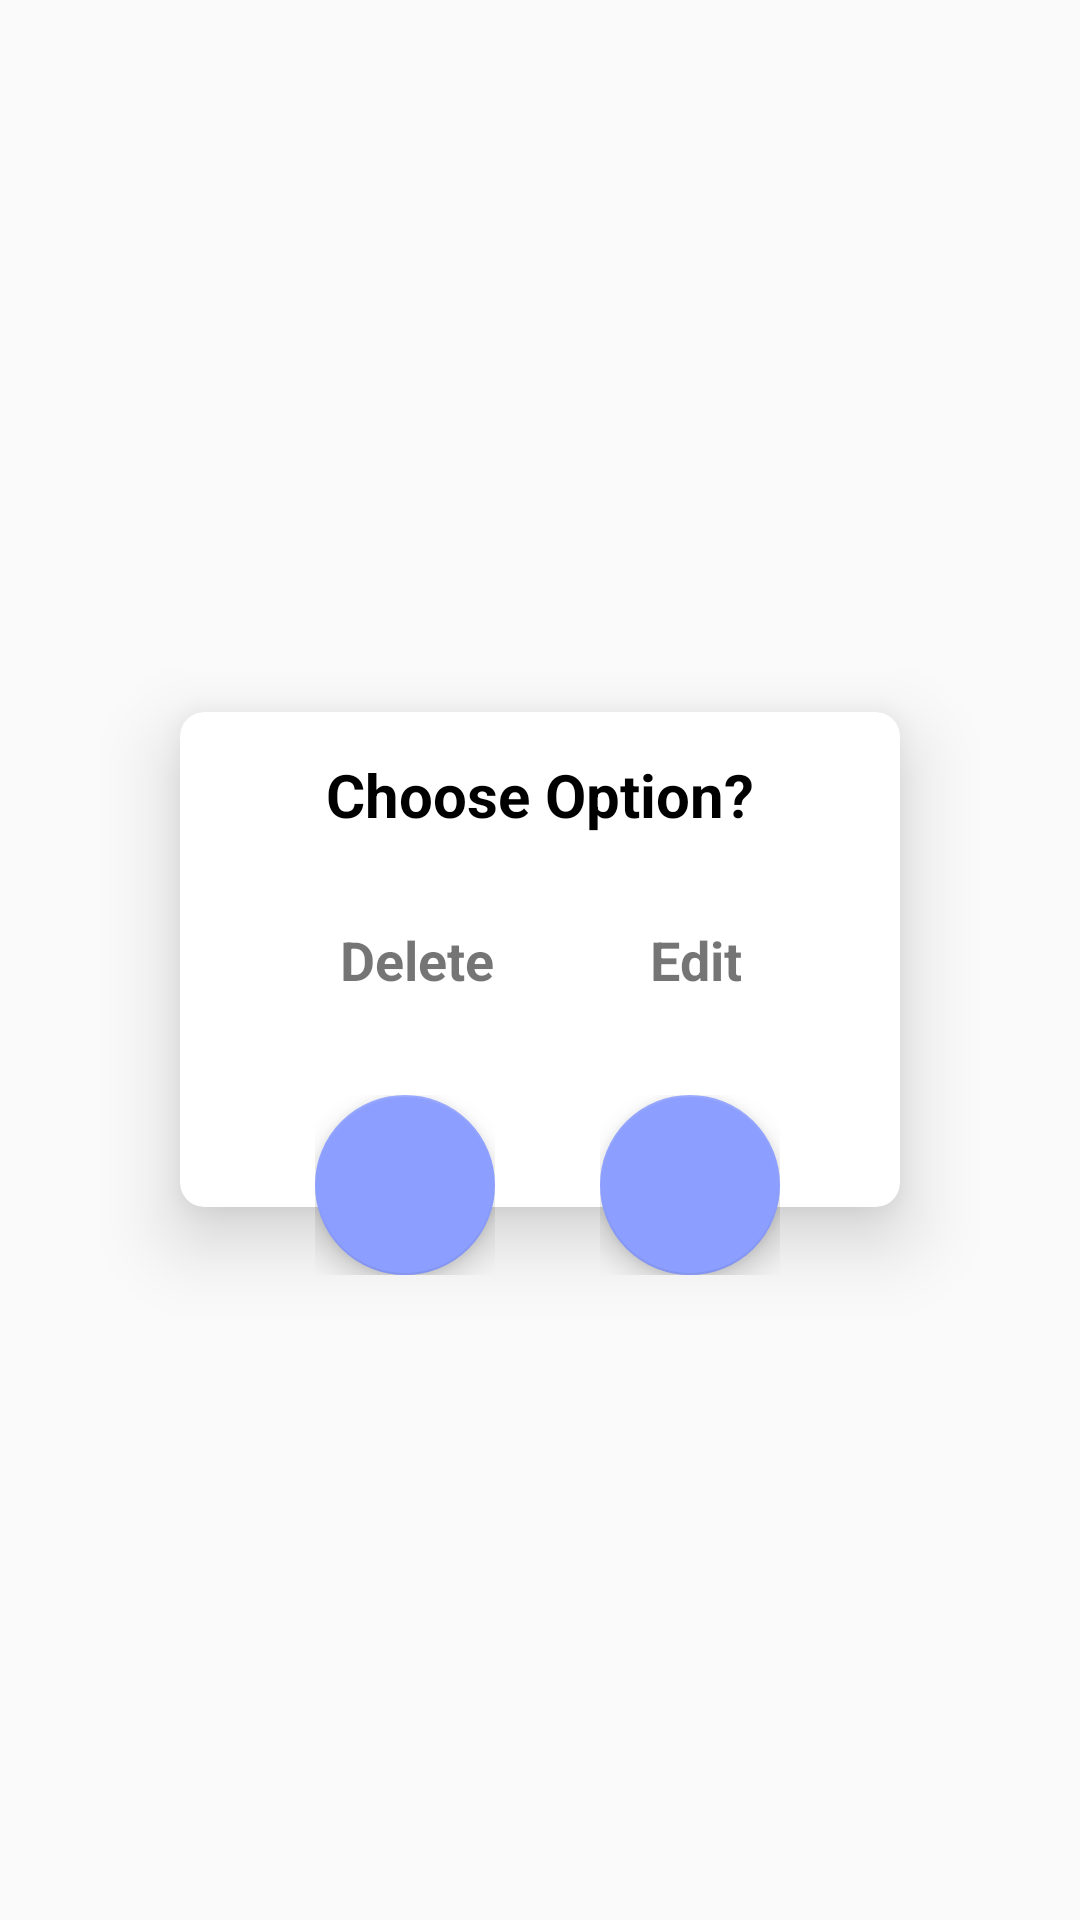

The Android layout XML behind this screen, and the referenced resources:
<!-- AndroidManifest.xml: application theme AppTheme -->
<!-- res/layout/editalertdialog.xml -->
<?xml version="1.0" encoding="utf-8"?>
<FrameLayout xmlns:android="http://schemas.android.com/apk/res/android"
    xmlns:app="http://schemas.android.com/apk/res-auto"
    xmlns:tools="http://schemas.android.com/tools"
    android:layout_width="match_parent"
    android:layout_height="250dp"
    android:layout_gravity="center"
    android:layout_marginLeft="55dp"
    android:layout_marginRight="55dp"
    android:gravity="center">

    <LinearLayout
        android:layout_width="match_parent"
        android:layout_height="match_parent"
        android:layout_gravity="center_vertical"
        android:gravity="center_vertical"
        android:orientation="vertical">

        <androidx.cardview.widget.CardView
            android:layout_width="match_parent"
            android:layout_height="165dp"
            android:layout_gravity="center"
            android:layout_marginEnd="60dp"
            android:layout_marginStart="60dp"
            app:cardCornerRadius="8dp"
            app:cardElevation="15dp">

            <TextView
                android:layout_width="wrap_content"
                android:layout_height="wrap_content"
                android:layout_gravity="center_horizontal"
                android:layout_marginTop="14dp"
                android:gravity="center"
                android:text="Choose Option?"
                android:textColor="@android:color/black"
                android:textSize="20dp"
                android:textStyle="bold" />

            <TextView
                android:layout_width="wrap_content"
                android:layout_height="wrap_content"
                android:layout_gravity="center"
                android:layout_marginEnd="20dp"
                android:layout_marginStart="20dp"
                android:gravity="center"
                android:text="Delete            Edit"
                android:textSize="18dp"
                android:textStyle="bold" />

        </androidx.cardview.widget.CardView>
    </LinearLayout>

    <FrameLayout
        android:layout_width="wrap_content"
        android:layout_height="wrap_content"
        android:layout_gravity="center"
        android:id="@+id/frmNo"
        android:layout_marginRight="45dp"
        android:layout_marginTop="75dp">

        <com.google.android.material.floatingactionbutton.FloatingActionButton
            android:layout_width="60dp"
            android:id="@+id/delete"
            android:layout_height="60dp"
            android:src="@android:color/transparent"
            app:backgroundTint="@color/denim" />

        <ImageView
            android:layout_width="wrap_content"
            android:layout_height="wrap_content"
            android:layout_gravity="center"
            android:elevation="6dp"
            android:text="No"
            android:src="@drawable/call"
            android:textAppearance="?android:attr/textAppearanceMedium"
            android:textColor="@android:color/white"
            android:textStyle="bold" />
    </FrameLayout>

    <FrameLayout
        android:layout_width="wrap_content"
        android:layout_height="wrap_content"
        android:layout_gravity="center"
        android:id="@+id/frmOk"
        android:layout_marginLeft="50dp"
        android:layout_marginTop="75dp">

        <com.google.android.material.floatingactionbutton.FloatingActionButton
            android:layout_width="60dp"
            android:id="@+id/edit"
            android:layout_height="60dp"
            android:src="@android:color/transparent"
            app:backgroundTint="@color/denim" />

        <ImageView

            android:layout_width="wrap_content"
            android:layout_height="wrap_content"
            android:layout_gravity="center"
            android:elevation="6dp"
            android:text="Ok"
            android:src="@drawable/call"
            android:textAppearance="?android:attr/textAppearanceMedium"
            android:textColor="@android:color/white"
            android:textStyle="bold" />
    </FrameLayout>
</FrameLayout>
<!-- resources referenced by this layout -->
<resources>
  <color name="denim">#8C9EFF</color>
  <style name="AppTheme" parent="Theme.AppCompat.Light.NoActionBar">
          
          <item name="colorPrimary">@color/formcolor</item>
          <item name="colorPrimaryDark">@color/formcolor</item>
          <item name="colorAccent">#5DBCD2</item>
  
      </style>
  <color name="formcolor">#1976D2</color>
</resources>
